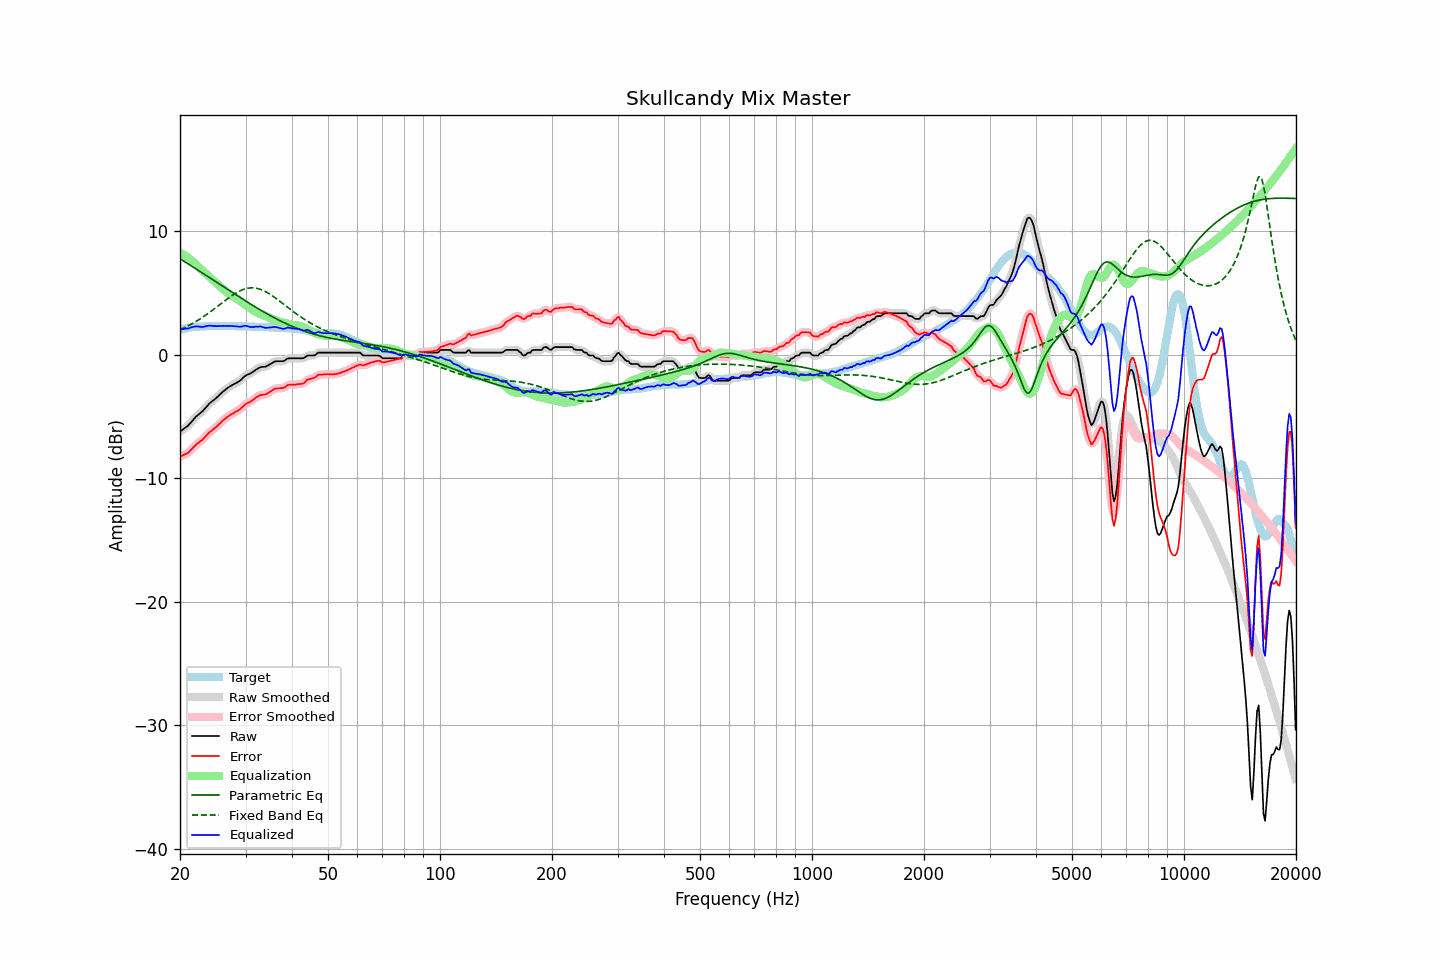

Data behind this chart, as committed beside it:
frequency, raw, error, smoothed, error_smoothed, equalization, parametric_eq, fixed_band_eq, equalized_raw, equalized_smoothed, target
20.00, -6.21, -8.24, -6.21, -8.23, 8.27, 7.79, 2.03, 2.06, 2.06, 2.03
20.20, -6.12, -8.19, -6.12, -8.18, 8.20, 7.71, 2.09, 2.08, 2.08, 2.07
20.40, -6.02, -8.12, -6.03, -8.13, 8.13, 7.63, 2.15, 2.11, 2.10, 2.10
20.61, -5.93, -8.06, -5.93, -8.07, 8.05, 7.54, 2.21, 2.11, 2.11, 2.13
20.81, -5.83, -8.00, -5.84, -8.00, 7.96, 7.46, 2.28, 2.13, 2.13, 2.17
21.02, -5.74, -7.95, -5.72, -7.92, 7.87, 7.38, 2.35, 2.13, 2.15, 2.21
21.23, -5.59, -7.81, -5.59, -7.81, 7.77, 7.29, 2.41, 2.18, 2.18, 2.22
21.44, -5.44, -7.68, -5.45, -7.68, 7.67, 7.21, 2.49, 2.23, 2.23, 2.24
21.66, -5.29, -7.55, -5.29, -7.54, 7.55, 7.13, 2.56, 2.26, 2.27, 2.26
21.87, -5.14, -7.40, -5.14, -7.41, 7.43, 7.04, 2.63, 2.30, 2.29, 2.27
22.09, -5.00, -7.28, -5.01, -7.28, 7.31, 6.96, 2.71, 2.31, 2.31, 2.28
22.31, -4.89, -7.17, -4.89, -7.17, 7.19, 6.88, 2.79, 2.30, 2.30, 2.28
22.54, -4.78, -7.07, -4.78, -7.07, 7.07, 6.79, 2.87, 2.29, 2.29, 2.29
22.76, -4.67, -6.97, -4.68, -6.97, 6.95, 6.71, 2.96, 2.28, 2.27, 2.30
22.99, -4.57, -6.87, -4.56, -6.86, 6.83, 6.62, 3.04, 2.25, 2.27, 2.30
23.22, -4.42, -6.73, -4.42, -6.73, 6.71, 6.54, 3.13, 2.29, 2.29, 2.31
23.45, -4.27, -6.59, -4.27, -6.59, 6.59, 6.45, 3.22, 2.32, 2.31, 2.32
23.69, -4.12, -6.45, -4.12, -6.45, 6.47, 6.37, 3.31, 2.35, 2.35, 2.33
23.92, -3.98, -6.32, -3.98, -6.32, 6.35, 6.28, 3.40, 2.37, 2.36, 2.34
24.16, -3.86, -6.21, -3.87, -6.21, 6.23, 6.20, 3.50, 2.37, 2.36, 2.35
24.40, -3.76, -6.12, -3.76, -6.11, 6.11, 6.11, 3.60, 2.35, 2.35, 2.36
24.65, -3.66, -6.01, -3.66, -6.01, 5.99, 6.03, 3.69, 2.33, 2.34, 2.35
24.89, -3.55, -5.89, -3.55, -5.90, 5.88, 5.94, 3.79, 2.33, 2.33, 2.35
25.14, -3.44, -5.79, -3.43, -5.78, 5.76, 5.86, 3.89, 2.32, 2.33, 2.35
25.39, -3.31, -5.65, -3.31, -5.66, 5.65, 5.77, 3.99, 2.34, 2.33, 2.35
25.65, -3.19, -5.54, -3.19, -5.53, 5.53, 5.69, 4.09, 2.34, 2.34, 2.35
25.91, -3.07, -5.40, -3.07, -5.41, 5.41, 5.60, 4.19, 2.34, 2.34, 2.33
26.16, -2.95, -5.29, -2.96, -5.29, 5.30, 5.52, 4.29, 2.35, 2.34, 2.34
26.43, -2.85, -5.19, -2.84, -5.18, 5.19, 5.43, 4.39, 2.34, 2.34, 2.34
26.69, -2.74, -5.08, -2.74, -5.08, 5.08, 5.35, 4.49, 2.34, 2.34, 2.34
26.96, -2.64, -4.98, -2.65, -4.98, 4.99, 5.26, 4.59, 2.35, 2.34, 2.34
27.23, -2.56, -4.90, -2.56, -4.89, 4.90, 5.18, 4.68, 2.34, 2.34, 2.34
27.50, -2.48, -4.82, -2.48, -4.82, 4.82, 5.10, 4.77, 2.34, 2.34, 2.34
27.77, -2.41, -4.74, -2.41, -4.74, 4.74, 5.01, 4.86, 2.33, 2.33, 2.33
28.05, -2.34, -4.67, -2.34, -4.66, 4.66, 4.93, 4.94, 2.32, 2.32, 2.33
28.33, -2.27, -4.58, -2.27, -4.59, 4.58, 4.84, 5.02, 2.31, 2.31, 2.31
28.62, -2.20, -4.52, -2.20, -4.51, 4.49, 4.76, 5.10, 2.29, 2.29, 2.32
28.90, -2.12, -4.44, -2.12, -4.43, 4.40, 4.68, 5.16, 2.28, 2.28, 2.32
29.19, -2.02, -4.33, -2.01, -4.32, 4.30, 4.60, 5.22, 2.28, 2.29, 2.31
29.48, -1.89, -4.21, -1.89, -4.20, 4.21, 4.51, 5.28, 2.32, 2.32, 2.32
29.78, -1.76, -4.08, -1.77, -4.08, 4.11, 4.43, 5.33, 2.35, 2.34, 2.32
30.08, -1.66, -3.98, -1.67, -3.98, 4.02, 4.35, 5.36, 2.36, 2.35, 2.32
30.38, -1.60, -3.90, -1.60, -3.91, 3.93, 4.27, 5.39, 2.32, 2.32, 2.30
30.68, -1.55, -3.85, -1.55, -3.84, 3.83, 4.19, 5.41, 2.28, 2.29, 2.30
30.99, -1.49, -3.78, -1.48, -3.77, 3.74, 4.11, 5.43, 2.25, 2.26, 2.29
31.30, -1.40, -3.69, -1.40, -3.69, 3.65, 4.03, 5.43, 2.25, 2.25, 2.29
31.61, -1.31, -3.60, -1.31, -3.59, 3.57, 3.95, 5.42, 2.26, 2.26, 2.29
31.93, -1.21, -3.48, -1.22, -3.49, 3.49, 3.87, 5.40, 2.28, 2.27, 2.27
32.24, -1.14, -3.40, -1.14, -3.40, 3.43, 3.79, 5.38, 2.29, 2.29, 2.26
32.57, -1.07, -3.33, -1.06, -3.32, 3.36, 3.71, 5.35, 2.29, 2.30, 2.26
32.89, -1.00, -3.26, -1.01, -3.27, 3.31, 3.64, 5.31, 2.31, 2.29, 2.26
33.22, -0.98, -3.24, -0.99, -3.24, 3.25, 3.56, 5.26, 2.27, 2.27, 2.26
33.55, -0.97, -3.22, -0.97, -3.22, 3.20, 3.49, 5.20, 2.23, 2.23, 2.25
33.89, -0.96, -3.21, -0.95, -3.20, 3.15, 3.41, 5.14, 2.19, 2.21, 2.25
34.23, -0.91, -3.16, -0.90, -3.15, 3.10, 3.34, 5.07, 2.19, 2.19, 2.25
34.57, -0.83, -3.07, -0.84, -3.08, 3.04, 3.26, 4.99, 2.21, 2.20, 2.24
34.92, -0.76, -2.99, -0.76, -2.99, 2.98, 3.19, 4.91, 2.22, 2.22, 2.23
35.27, -0.68, -2.91, -0.67, -2.90, 2.91, 3.12, 4.82, 2.23, 2.24, 2.23
35.62, -0.60, -2.82, -0.60, -2.82, 2.86, 3.05, 4.74, 2.25, 2.25, 2.22
35.97, -0.53, -2.74, -0.55, -2.76, 2.80, 2.98, 4.64, 2.27, 2.26, 2.21
... 635 more rows
